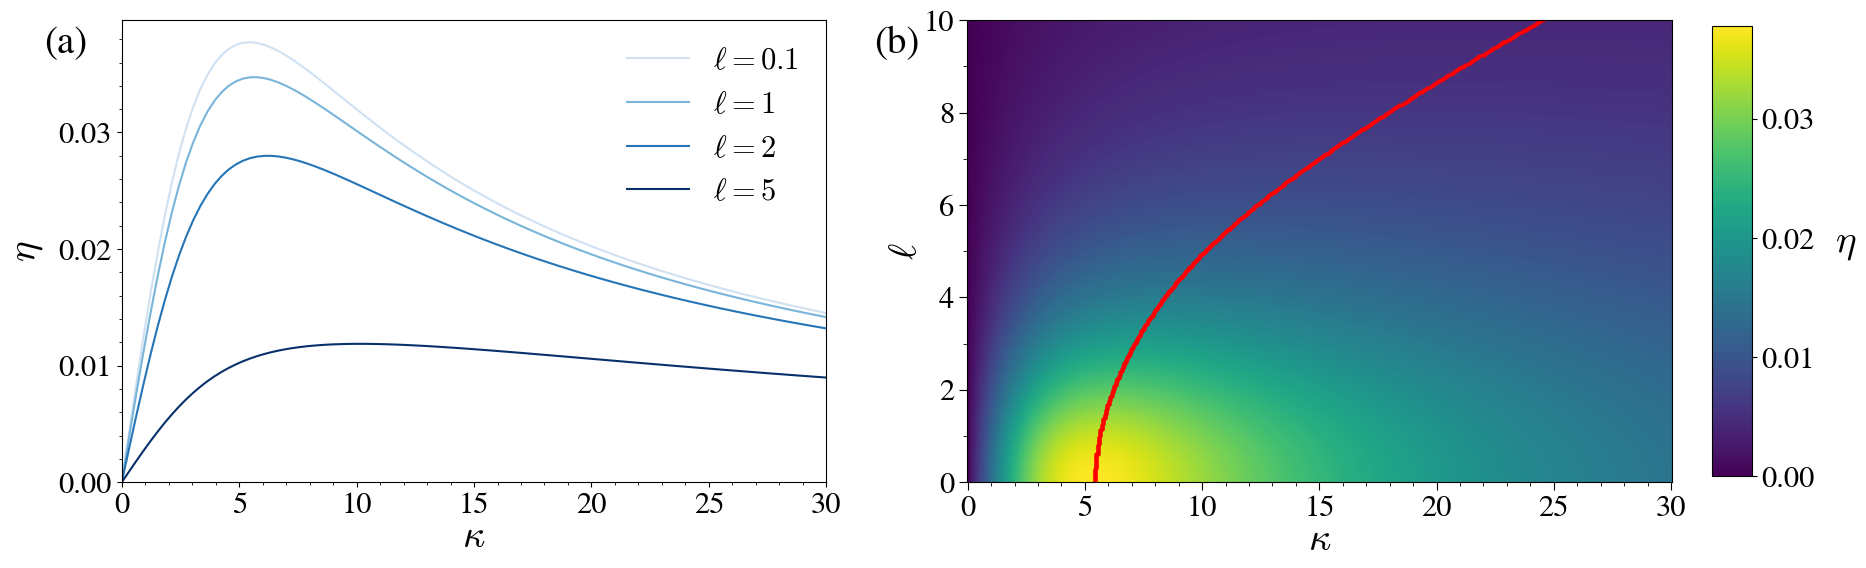

Generate this figure with matplotlib:
import os
import numpy as np
import matplotlib.pyplot as plt
import matplotlib
from matplotlib.ticker import (MultipleLocator, AutoMinorLocator)
from matplotlib import colors

small = 22
big = 28

plt.rc('font', size=big)          # controls default text sizes
plt.rc('axes', labelsize=big)    # fontsize of the x and y labels
plt.rc('xtick', labelsize=small)    # fontsize of the tick labels
plt.rc('ytick', labelsize=small)    # fontsize of the tick labels
plt.rc('legend', fontsize=small)    # legend fontsize

# matplotlib.rcParams["font.family"] = "serif"
# plt.rcParams['text.usetex'] = True
matplotlib.rcParams['mathtext.fontset'] = 'cm'
matplotlib.rcParams['font.family'] = 'STIXGeneral'
# plt.rcParams['axes.labelpad']=10


def coth(x):
    return np.cosh(x)/np.sinh(x)

def eff(k, l):
    num = k * (l * coth(l/2) - k*coth(k/2))**2
    denom = (l-k)*(l+k)*(2*(l-k)*(l+k) + l**3*coth(l/2)-l**2*k*coth(k/2))

    return num/denom

fig, axs = plt.subplots(1,2, figsize=(20, 6))


## (a) ##
ax = axs[0]
ax.text(-0.08, 0.95, r'(a)', horizontalalignment='center', verticalalignment='center', transform=ax.transAxes)

l_list = [0.1,1,2,5]
colors = plt.cm.Blues(np.linspace(0.2, 1, len(l_list)))

for i, l in enumerate(l_list):
    k= np.linspace(0.01, 30, 100)
    eta = eff(k, l)
    ax.plot(k, eta, label=r'$\ell={}$'.format(l), color=colors[i])

# l = 1
# k= np.linspace(0.01, 50, 100)
# eta = eff(k, l)
# ax.plot(k, eta, label=r'$\ell={}$'.format(l))

ax.set_xlabel(r'$\kappa$', labelpad=0)
ax.set_ylabel(r'$\eta$', labelpad=10)
ax.legend(frameon=False)

ax.set_xlim(0,30)
ax.xaxis.set_minor_locator(MultipleLocator(1))

ax.set_ylim(bottom=0)
ax.yaxis.set_minor_locator(MultipleLocator(0.002))



## (b) ##
ax = axs[1]
ax.text(-0.1, 0.95, r'(b)', horizontalalignment='center', verticalalignment='center', transform=ax.transAxes)

l_list = np.linspace(0.001,10, 500)
k_list = np.linspace(0.01, 30, 500)

efficiency = np.zeros((len(l_list), len(k_list)))

for i, l in enumerate(l_list):
    for j, k in enumerate(k_list):
        eta = eff(k, l)
        efficiency[i,j] = eta
    
for i, l in enumerate(l_list):
    max_val = np.max(efficiency[i,:])
    max_index = np.argmax(efficiency[i,:])
    ax.plot(k_list[max_index], l, 'o', color='red', markersize=2)

pmesh = ax.pcolormesh(k_list, l_list, efficiency, shading='auto', vmin=0)
ax.set_xlabel(r'$\kappa$', labelpad=0)
ax.set_ylabel(r'$\ell$', labelpad=0)


ax.xaxis.set_minor_locator(MultipleLocator(1))
ax.yaxis.set_minor_locator(MultipleLocator(1))
ax.tick_params(which = 'both', direction='out', top=False, right=False)
ax.tick_params(which = 'major', length = 6)
ax.tick_params(which = 'minor', length = 3)

ax.set_ylim(0, 10)

cbaxes = fig.add_axes([0.92, 0.12, 0.02, 0.75]) 
cb = fig.colorbar(pmesh, cax=cbaxes)
# cb.set_label(r'$\eta$')
ax.text(37,5,r'$\eta$')

folder = os.path.abspath('./plots/efficiency/')
if not os.path.exists(folder):
    os.makedirs(folder)
filename = os.path.join(folder, 'efficiency_both.pdf')
plt.savefig(filename, bbox_inches='tight')

# plt.show()